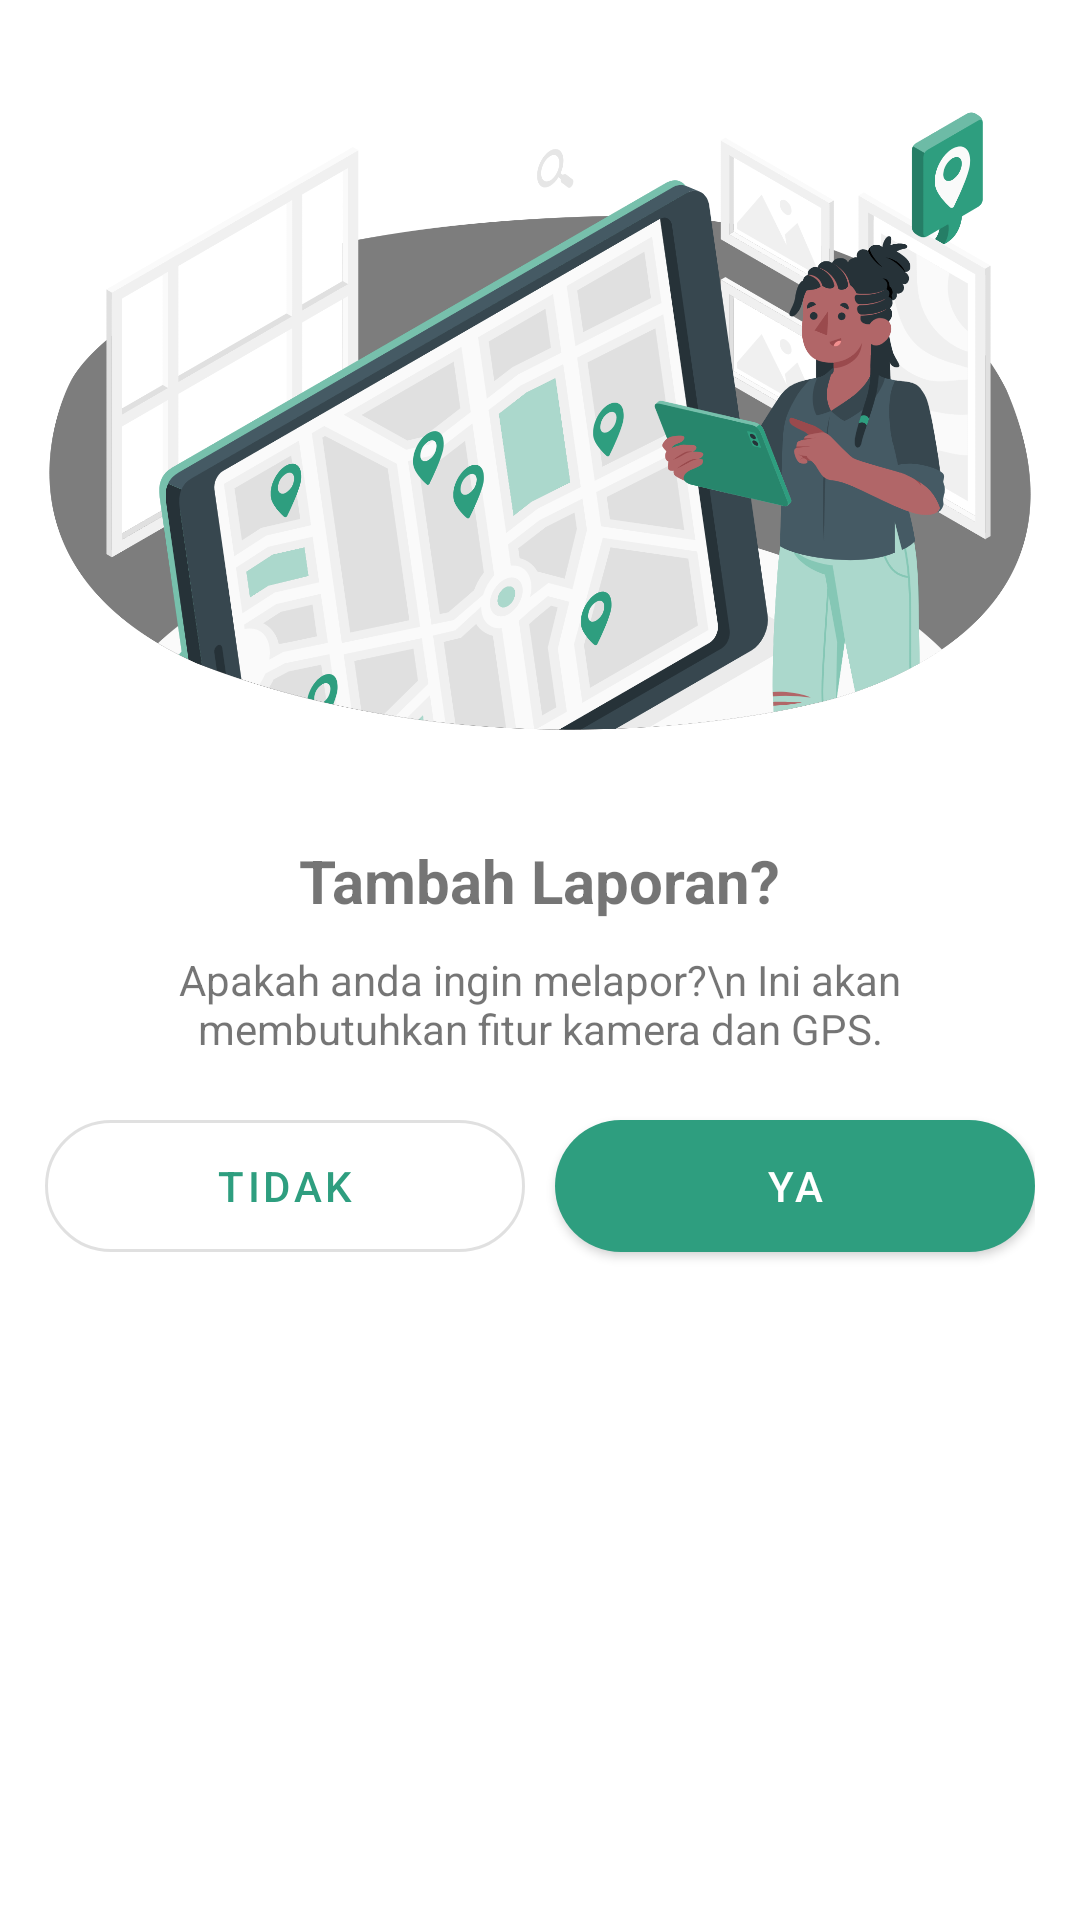

Write the Android layout XML for this screen, with the resource values it uses.
<!-- AndroidManifest.xml: application theme Theme.Simpel -->
<!-- res/layout/layout_bottom_sheet_report.xml -->
<?xml version="1.0" encoding="utf-8"?>
<LinearLayout xmlns:android="http://schemas.android.com/apk/res/android"
    xmlns:app="http://schemas.android.com/apk/res-auto"
    android:orientation="vertical"
    android:layout_width="match_parent"
    android:layout_height="match_parent">

    <LinearLayout
        android:layout_width="match_parent"
        android:layout_height="wrap_content"
        android:layout_margin="15dp"
        android:orientation="vertical">

        <ImageView
            android:layout_width="match_parent"
            android:layout_height="250dp"
            android:layout_gravity="center"
            android:layout_marginBottom="15dp"
            android:src="@drawable/img_location_amico" />

        <TextView
            android:layout_width="wrap_content"
            android:layout_height="wrap_content"
            android:layout_gravity="center"
            android:layout_marginBottom="10dp"
            android:text="Tambah Laporan?"
            android:textSize="20sp"
            android:textStyle="bold"/>

        <TextView
            android:layout_width="wrap_content"
            android:layout_height="wrap_content"
            android:layout_marginBottom="15dp"
            android:layout_gravity="center"
            android:text="Apakah anda ingin melapor?\n Ini akan membutuhkan fitur kamera dan GPS."
            android:textAlignment="center"/>

        <LinearLayout
            android:layout_width="match_parent"
            android:layout_height="wrap_content"
            android:orientation="horizontal">

            <Button
                android:id="@+id/cancel"
                android:layout_width="0dp"
                android:layout_height="?actionBarSize"
                android:layout_weight="1"
                android:text="Tidak"
                app:cornerRadius="50dp"
                style="@style/Widget.MaterialComponents.Button.OutlinedButton"/>

            <Space
                android:layout_width="10dp"
                android:layout_height="match_parent" />

            <Button
                android:id="@+id/agree"
                android:layout_width="0dp"
                android:layout_height="?actionBarSize"
                android:layout_weight="1"
                android:text="Ya"
                app:cornerRadius="50dp"
                style="@style/Widget.MaterialComponents.Button"/>

        </LinearLayout>

    </LinearLayout>

</LinearLayout>
<!-- resources referenced by this layout -->
<resources>
  <!-- drawable img_location_amico: png bitmap (drawable, 302244 bytes) -->
  <style name="Theme.Simpel" parent="Theme.MaterialComponents.DayNight.DarkActionBar">
          
          <item name="colorPrimary">@color/green_500</item>
          <item name="colorPrimaryVariant">@color/green_700</item>
          <item name="colorOnPrimary">@color/white</item>
          
          <item name="colorSecondary">@color/teal_200</item>
          <item name="colorSecondaryVariant">@color/teal_700</item>
          <item name="colorOnSecondary">@color/black</item>
          
          <item name="android:statusBarColor">?attr/colorPrimaryVariant</item>
          
      </style>
  <color name="green_500">#FF2e9e7f</color>
  <color name="green_700">#FF147553</color>
  <color name="white">#FFFFFFFF</color>
  <color name="teal_200">#FF03DAC5</color>
  <color name="teal_700">#FF018786</color>
  <color name="black">#FF000000</color>
</resources>
